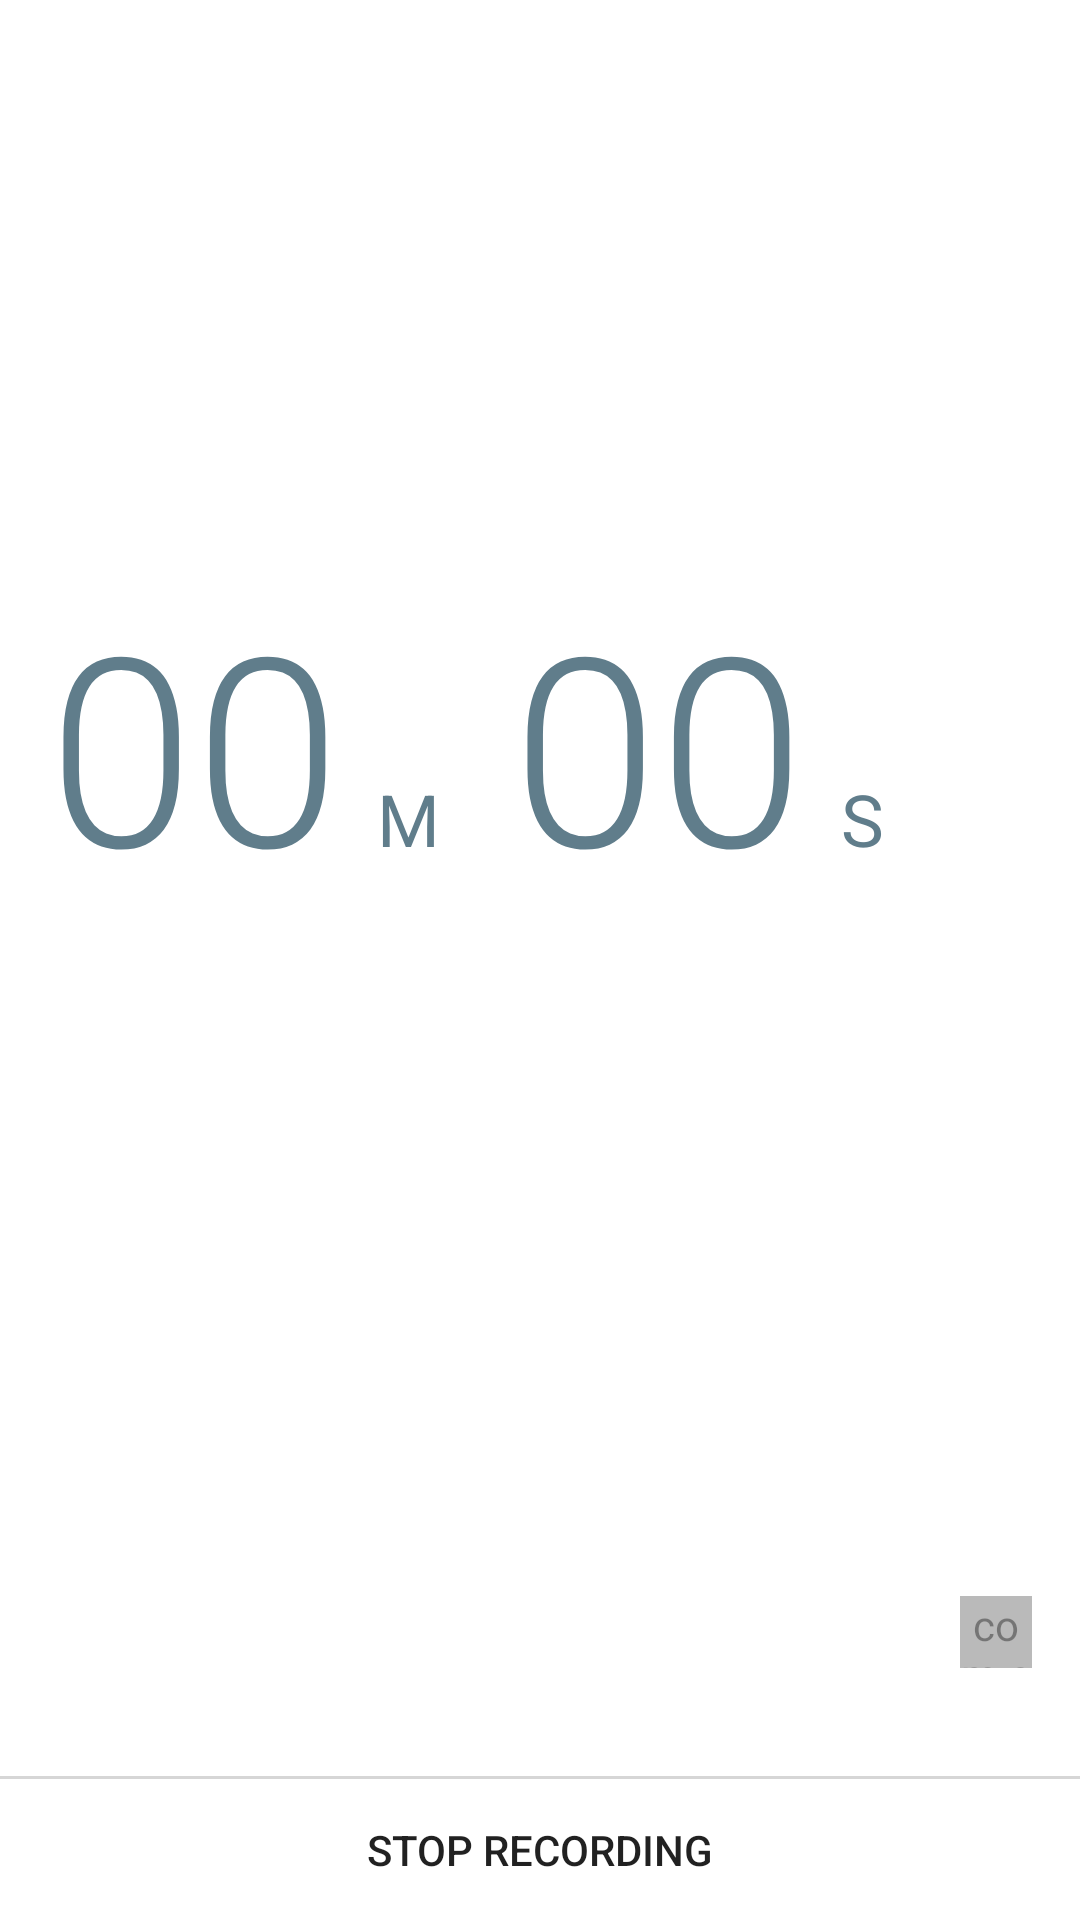

Here is an Android app screen rendered from its layout file. Give the layout XML and the strings, colors and styles it references.
<!-- AndroidManifest.xml: fallback theme Theme.MaterialComponents.DayNight.NoActionBar -->
<!-- res/layout/fm_record_activity.xml -->
<?xml version="1.0" encoding="utf-8"?>
<LinearLayout xmlns:android="http://schemas.android.com/apk/res/android"
    android:id="@+id/main_view"
    android:layout_width="match_parent"
    android:layout_height="match_parent"
    android:gravity="center_vertical"
    android:orientation="vertical" >

    <LinearLayout
        android:id="@+id/timer_text"
        android:layout_width="match_parent"
        android:layout_height="wrap_content"
        android:layout_marginEnd="16dip"
        android:layout_marginStart="16dip"
        android:layout_weight="100"
        android:gravity="center" >

        <LinearLayout
            android:layout_width="match_parent"
            android:layout_height="wrap_content"
            android:gravity="bottom"
            android:orientation="horizontal" >

            <TextView
                android:id="@+id/minutes"
                android:layout_width="wrap_content"
                android:layout_height="wrap_content"
                android:fontFamily="sans-serif-light"
                android:singleLine="true"
                android:text="@string/timer_default"
                android:textColor="#607D8B"
                android:textSize="88sp" />

            <TextView
                android:id="@+id/minutes_label"
                android:layout_width="wrap_content"
                android:layout_height="wrap_content"
                android:layout_marginLeft="12dip"
                android:layout_marginRight="24dip"
                android:fontFamily="sans-serif"
                android:singleLine="true"
                android:text="@string/minutes_label"
                android:textColor="#607D8B"
                android:textSize="24sp" />

            <TextView
                android:id="@+id/seconds"
                android:layout_width="wrap_content"
                android:layout_height="wrap_content"
                android:fontFamily="sans-serif-light"
                android:singleLine="true"
                android:text="@string/timer_default"
                android:textColor="#607D8B"
                android:textSize="88sp" />

            <TextView
                android:id="@+id/seconds_label"
                android:layout_width="wrap_content"
                android:layout_height="wrap_content"
                android:layout_marginLeft="12dip"
                android:fontFamily="sans-serif"
                android:singleLine="true"
                android:text="@string/seconds_label"
                android:textColor="#607D8B"
                android:textSize="24sp" />
        </LinearLayout>
    </LinearLayout>

    <RelativeLayout
        android:id="@+id/station_detail"
        android:layout_width="match_parent"
        android:layout_height="60dip"
        android:layout_gravity="bottom"
        android:layout_marginBottom="@dimen/fm_recording_station_detail_margin_bottom"
        android:layout_marginEnd="16dip"
        android:layout_marginStart="16dip" >

        <LinearLayout
             android:layout_width="wrap_content"
             android:layout_height="match_parent"
             android:layout_alignParentLeft="true"
             android:layout_toLeftOf="@+id/fm_play_indicator"
             android:gravity="bottom"
             android:orientation="vertical" >

            <TextView
                android:id="@+id/frequency"
                android:layout_width="wrap_content"
                android:layout_height="wrap_content"
                android:includeFontPadding="false"
                android:layout_marginBottom="-6dip"
                android:alpha="0.87"
                android:fontFamily="sans-serif"
                android:singleLine="true"
                android:textColor="#000000"
                android:textSize="24sp" />

            <LinearLayout
                android:id="@+id/station_name_rt"
                android:layout_width="wrap_content"
                android:layout_height="wrap_content"
                android:layout_marginTop="12dip"
                android:layout_marginBottom="-2dip"
                android:layout_marginRight="24dip"
                android:visibility="gone"
                android:orientation="horizontal" >

                <TextView
                    android:id="@+id/station_name"
                    android:layout_width="wrap_content"
                    android:layout_height="wrap_content"
                    android:alpha="0.54"
                    android:ellipsize="end"
                    android:fontFamily="sans-serif-medium"
                    android:singleLine="true"
                    android:textColor="#000000"
                    android:textSize="14sp" />

                <TextView
                    android:id="@+id/radio_text"
                    android:layout_width="wrap_content"
                    android:layout_height="wrap_content"
                    android:layout_marginLeft="6dip"
                    android:alpha="0.54"
                    android:ellipsize="end"
                    android:fontFamily="sans-serif"
                    android:singleLine="true"
                    android:textColor="#000000"
                    android:textSize="14sp" />
            </LinearLayout>
        </LinearLayout>

        <LinearLayout
            android:layout_width="wrap_content"
            android:layout_height="match_parent"
            android:layout_alignParentRight="true" >
            <com.android.fmradio.views.FmVisualizerView
                android:id="@+id/fm_play_indicator"
                android:layout_width="24dip"
                android:layout_height="24dip"
                android:layout_gravity="bottom"
                android:alpha="0.54" />
        </LinearLayout>
    </RelativeLayout>

    <LinearLayout
        android:layout_width="match_parent"
        android:layout_height="48dip"
        android:layout_gravity="bottom"
        android:gravity="center_vertical"
        android:orientation="vertical" >

        <View
            android:layout_width="match_parent"
            android:layout_height="1dip"
            android:alpha="0.16"
            android:background="#000000" />

        <Button
            android:id="@+id/btn_stop_record"
            android:layout_width="match_parent"
            android:layout_height="match_parent"
            android:layout_marginEnd="16dip"
            android:layout_marginStart="16dip"
            android:alpha="0.87"
            android:background="?android:selectableItemBackground"
            android:contentDescription="@string/stop_record"
            android:enabled="false"
            android:fontFamily="sans-serif-medium"
            android:text="@string/stop_record"
            android:textColor="#000000"
            android:textSize="14sp" />
    </LinearLayout>

</LinearLayout>
<!-- resources referenced by this layout -->
<resources>
  <dimen name="fm_recording_station_detail_margin_bottom">36dp</dimen>
  <string name="minutes_label">M</string>
  <string name="seconds_label">S</string>
  <string name="stop_record">STOP RECORDING</string>
  <string name="timer_default">00</string>
</resources>
